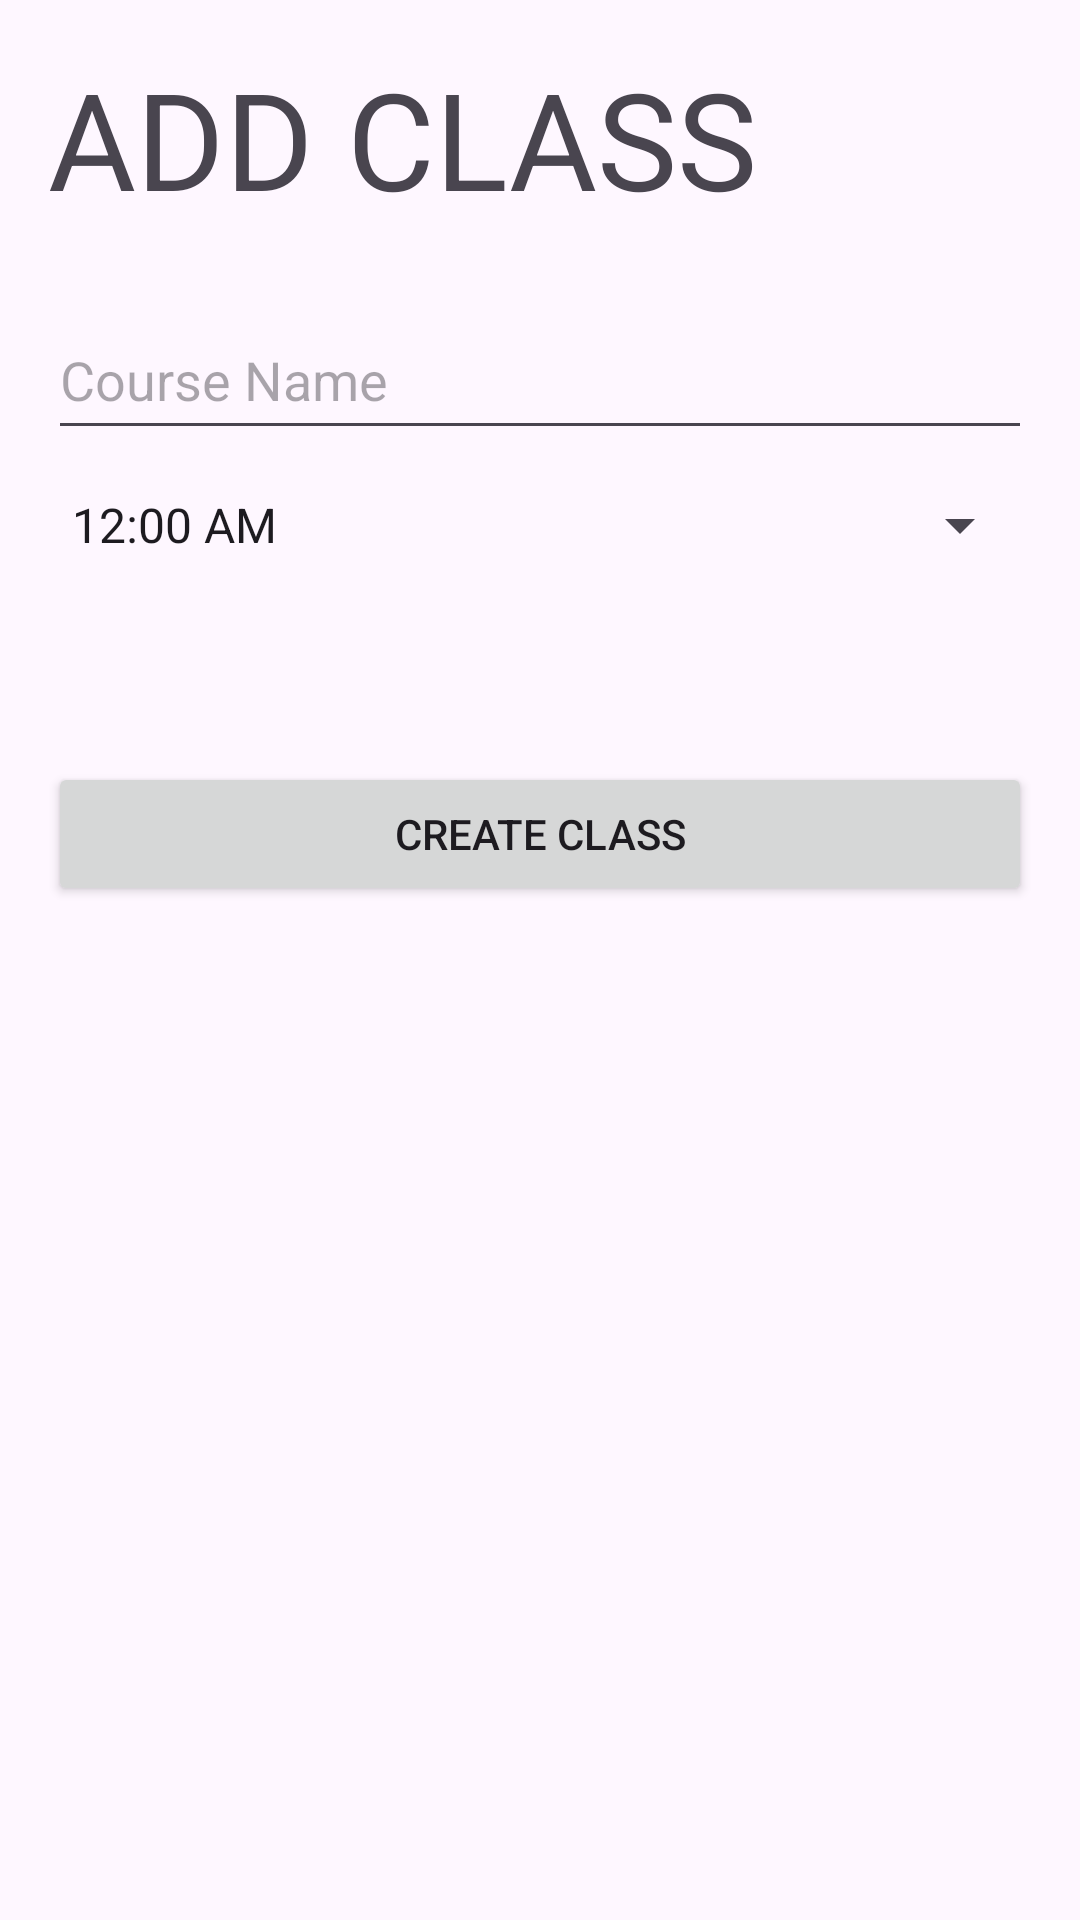

This screen was rendered from an Android layout file. Write that file and the resources it references.
<!-- AndroidManifest.xml: application theme Theme.AttendaceManagementSystemWonderpets -->
<!-- res/layout/activity_teach_add_class.xml -->
<?xml version="1.0" encoding="utf-8"?>
<LinearLayout xmlns:android="http://schemas.android.com/apk/res/android"
    android:layout_width="match_parent"
    android:id="@+id/main"
    android:layout_height="wrap_content"
    android:orientation="vertical"
    android:padding="16dp">

    <TextView
        android:id="@+id/textView13"
        android:layout_width="match_parent"
        android:layout_height="wrap_content"
        android:text="ADD CLASS"
        android:textSize="45sp" />

    <Space
        android:layout_width="match_parent"
        android:layout_height="24dp" />

    <EditText
        android:id="@+id/inputCourseName"
        android:layout_width="match_parent"
        android:layout_height="50dp"
        android:hint="Course Name" />

    <Spinner
        android:id="@+id/inputCourseTime"
        android:layout_width="match_parent"
        android:layout_height="50dp"
        android:entries="@array/course_times" />

    <Space
        android:layout_width="match_parent"
        android:layout_height="54dp" />

    <Button
        android:id="@+id/button"
        android:layout_width="match_parent"
        android:layout_height="wrap_content"
        android:text="Create Class" />
</LinearLayout>
<!-- resources referenced by this layout -->
<resources>
  <string-array name="course_times">
          <item>12:00 AM</item>
          <item>12:30 AM</item>
          <item>01:00 AM</item>
          <item>01:30 AM</item>
          <item>02:00 AM</item>
          <item>02:30 AM</item>
          <item>03:00 AM</item>
          <item>03:30 AM</item>
          <item>04:00 AM</item>
          <item>04:30 AM</item>
          <item>05:00 AM</item>
          <item>05:30 AM</item>
          <item>06:00 AM</item>
          <item>06:30 AM</item>
          <item>07:00 AM</item>
          <item>07:30 AM</item>
          <item>08:00 AM</item>
          <item>08:30 AM</item>
          <item>09:00 AM</item>
          <item>09:30 AM</item>
          <item>10:00 AM</item>
          <item>10:30 AM</item>
          <item>11:00 AM</item>
          <item>11:30 AM</item>
          <item>12:00 PM</item>
          <item>12:30 PM</item>
          <item>01:00 PM</item>
          <item>01:30 PM</item>
          <item>02:00 PM</item>
          <item>02:30 PM</item>
          <item>03:00 PM</item>
          <item>03:30 PM</item>
          <item>04:00 PM</item>
          <item>04:30 PM</item>
          <item>05:00 PM</item>
          <item>05:30 PM</item>
          <item>06:00 PM</item>
          <item>06:30 PM</item>
          <item>07:00 PM</item>
          <item>07:30 PM</item>
          <item>08:00 PM</item>
          <item>08:30 PM</item>
          <item>09:00 PM</item>
          <item>09:30 PM</item>
          <item>10:00 PM</item>
          <item>10:30 PM</item>
          <item>11:00 PM</item>
          <item>11:30 PM</item>
      </string-array>
  <style name="Theme.AttendaceManagementSystemWonderpets" parent="Base.Theme.AttendaceManagementSystemWonderpets" />
  <style name="Base.Theme.AttendaceManagementSystemWonderpets" parent="Theme.Material3.DayNight.NoActionBar">
          
          
      </style>
</resources>
